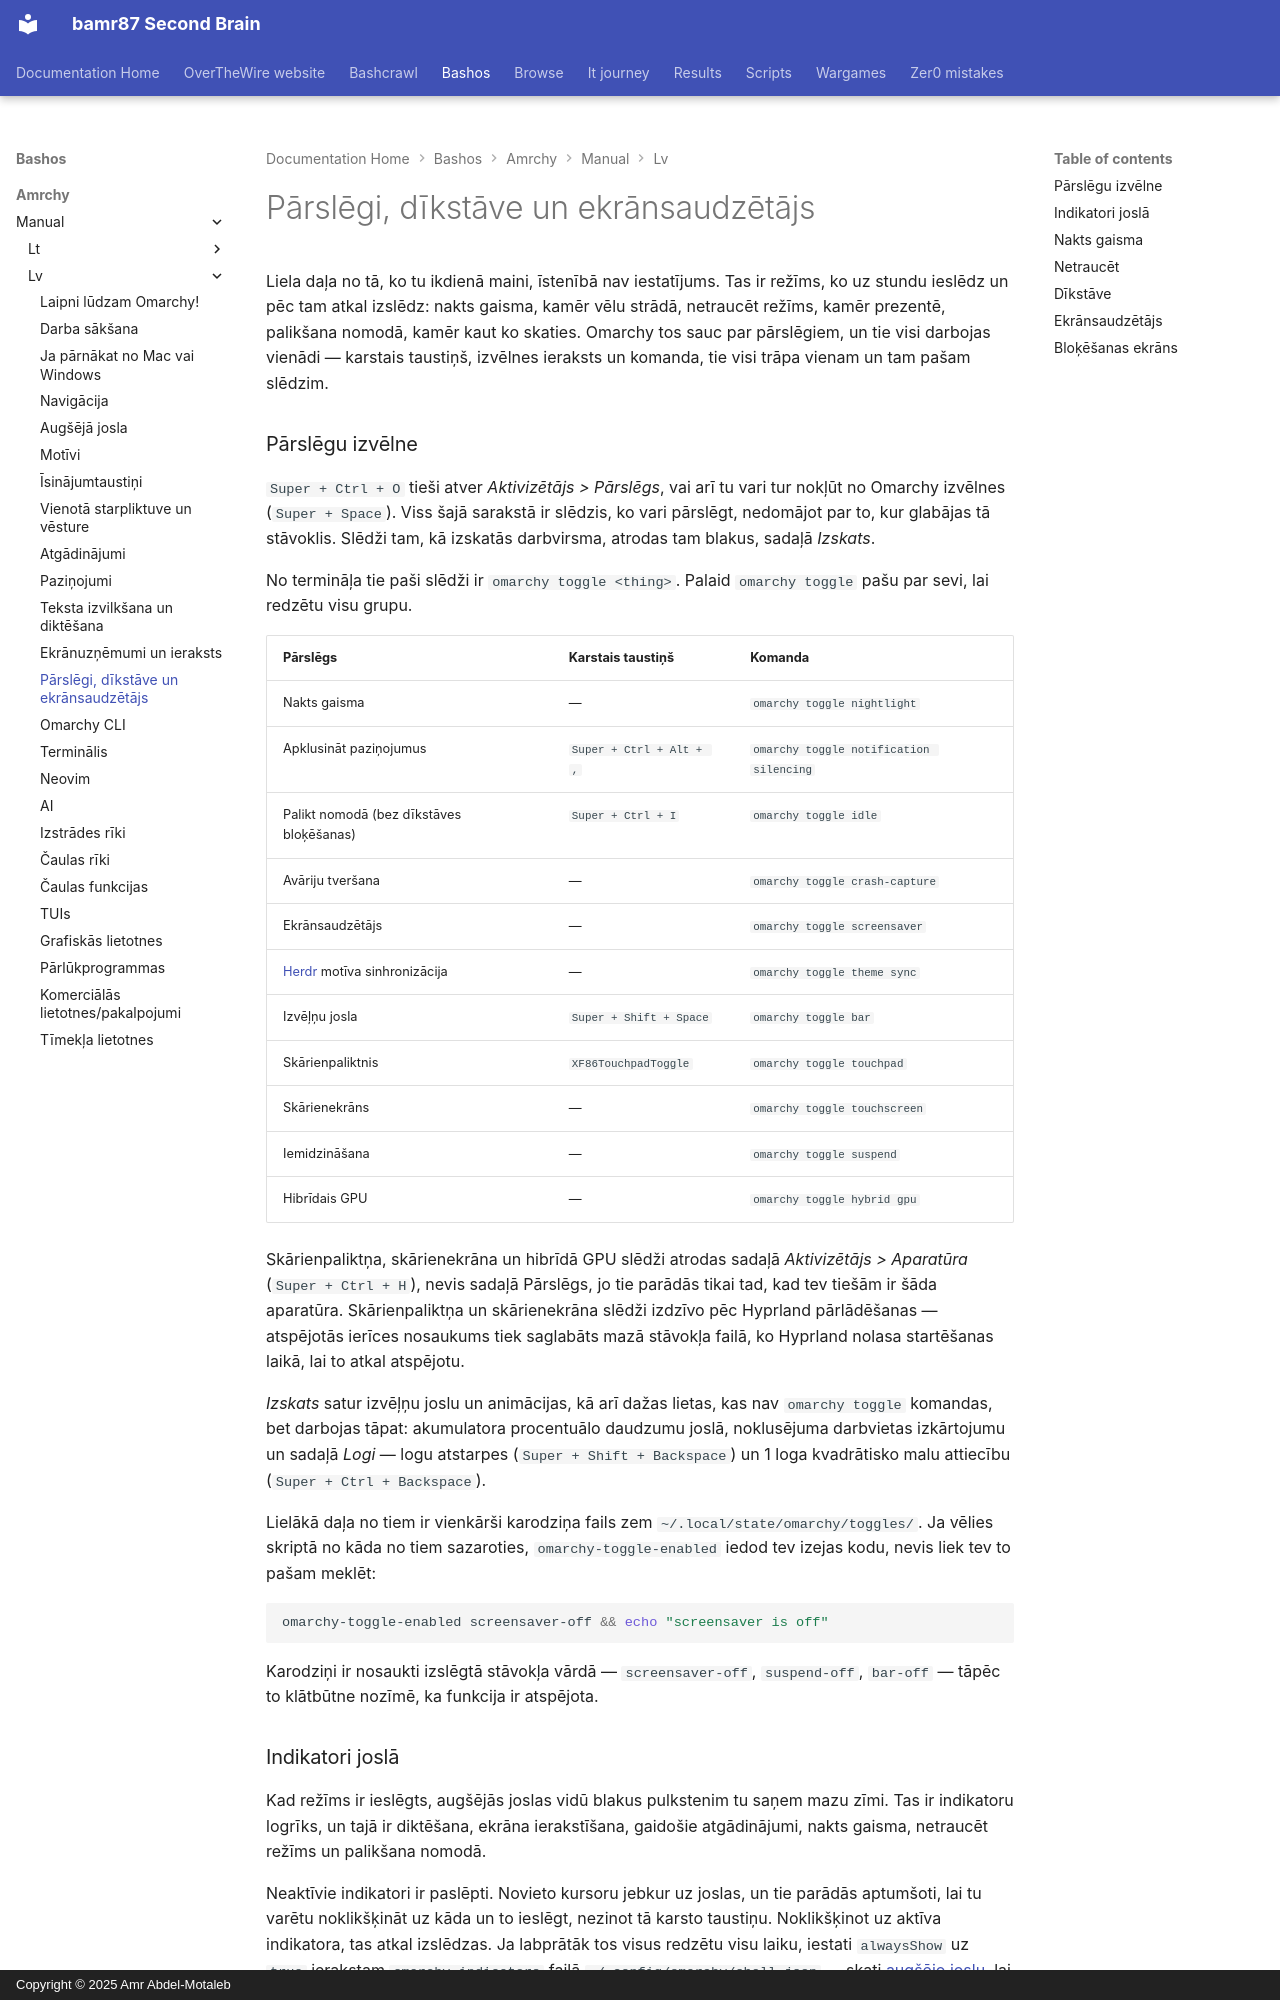

repository: bamr87/README · page: bashos/amrchy/manual/lv/13-toggles-idle-screensaver/index.html · generator: mkdocs · copyright: Copyright © 2025 Amr Abdel-Motaleb

---
source_file: amrchy/manual/lv/13-toggles-idle-screensaver.md
source_repo: bamr87/bashos
source_url: https://github.com/bamr87/bashos/blob/main/amrchy/manual/lv/13-toggles-idle-screensaver.md
title: Pārslēgi, dīkstāve un ekrānsaudzētājs
---
# Pārslēgi, dīkstāve un ekrānsaudzētājs

Liela daļa no tā, ko tu ikdienā maini, īstenībā nav iestatījums. Tas ir režīms, ko uz stundu ieslēdz un pēc tam atkal izslēdz: nakts gaisma, kamēr vēlu strādā, netraucēt režīms, kamēr prezentē, palikšana nomodā, kamēr kaut ko skaties. Omarchy tos sauc par pārslēgiem, un tie visi darbojas vienādi — karstais taustiņš, izvēlnes ieraksts un komanda, tie visi trāpa vienam un tam pašam slēdzim.

### Pārslēgu izvēlne

`Super + Ctrl + O` tieši atver _Aktivizētājs > Pārslēgs_, vai arī tu vari tur nokļūt no Omarchy izvēlnes (`Super + Space`). Viss šajā sarakstā ir slēdzis, ko vari pārslēgt, nedomājot par to, kur glabājas tā stāvoklis. Slēdži tam, kā izskatās darbvirsma, atrodas tam blakus, sadaļā _Izskats_.

No termināļa tie paši slēdži ir `omarchy toggle <thing>`. Palaid `omarchy toggle` pašu par sevi, lai redzētu visu grupu.

| Pārslēgs | Karstais taustiņš | Komanda |
| ------ | ------ | ------- |
| Nakts gaisma | — | `omarchy toggle nightlight` |
| Apklusināt paziņojumus | `Super + Ctrl + Alt + ,` | `omarchy toggle notification silencing` |
| Palikt nomodā (bez dīkstāves bloķēšanas) | `Super + Ctrl + I` | `omarchy toggle idle` |
| Avāriju tveršana | — | `omarchy toggle crash-capture` |
| Ekrānsaudzētājs | — | `omarchy toggle screensaver` |
| [Herdr](https://herdr.dev) motīva sinhronizācija | — | `omarchy toggle theme sync` |
| Izvēļņu josla | `Super + Shift + Space` | `omarchy toggle bar` |
| Skārienpaliktnis | `XF86TouchpadToggle` | `omarchy toggle touchpad` |
| Skārienekrāns | — | `omarchy toggle touchscreen` |
| Iemidzināšana | — | `omarchy toggle suspend` |
| Hibrīdais GPU | — | `omarchy toggle hybrid gpu` |

Skārienpaliktņa, skārienekrāna un hibrīdā GPU slēdži atrodas sadaļā _Aktivizētājs > Aparatūra_ (`Super + Ctrl + H`), nevis sadaļā Pārslēgs, jo tie parādās tikai tad, kad tev tiešām ir šāda aparatūra. Skārienpaliktņa un skārienekrāna slēdži izdzīvo pēc Hyprland pārlādēšanas — atspējotās ierīces nosaukums tiek saglabāts mazā stāvokļa failā, ko Hyprland nolasa startēšanas laikā, lai to atkal atspējotu.

_Izskats_ satur izvēļņu joslu un animācijas, kā arī dažas lietas, kas nav `omarchy toggle` komandas, bet darbojas tāpat: akumulatora procentuālo daudzumu joslā, noklusējuma darbvietas izkārtojumu un sadaļā _Logi_ — logu atstarpes (`Super + Shift + Backspace`) un 1 loga kvadrātisko malu attiecību (`Super + Ctrl + Backspace`).

Lielākā daļa no tiem ir vienkārši karodziņa fails zem `~/.local/state/omarchy/toggles/`. Ja vēlies skriptā no kāda no tiem sazaroties, `omarchy-toggle-enabled` iedod tev izejas kodu, nevis liek tev to pašam meklēt:

```bash
omarchy-toggle-enabled screensaver-off && echo "screensaver is off"
```

Karodziņi ir nosaukti izslēgtā stāvokļa vārdā — `screensaver-off`, `suspend-off`, `bar-off` — tāpēc to klātbūtne nozīmē, ka funkcija ir atspējota.

### Indikatori joslā

Kad režīms ir ieslēgts, augšējās joslas vidū blakus pulkstenim tu saņem mazu zīmi. Tas ir indikatoru logrīks, un tajā ir diktēšana, ekrāna ierakstīšana, gaidošie atgādinājumi, nakts gaisma, netraucēt režīms un palikšana nomodā.

Neaktīvie indikatori ir paslēpti. Novieto kursoru jebkur uz joslas, un tie parādās aptumšoti, lai tu varētu noklikšķināt uz kāda un to ieslēgt, nezinot tā karsto taustiņu. Noklikšķinot uz aktīva indikatora, tas atkal izslēdzas. Ja labprātāk tos visus redzētu visu laiku, iestati `alwaysShow` uz `true` ierakstam `omarchy.indicators` failā `~/.config/omarchy/shell.json` — skati [augšējo joslu](05-the-top-bar.md), lai uzzinātu, kā tiek konfigurēti joslas logrīki.
